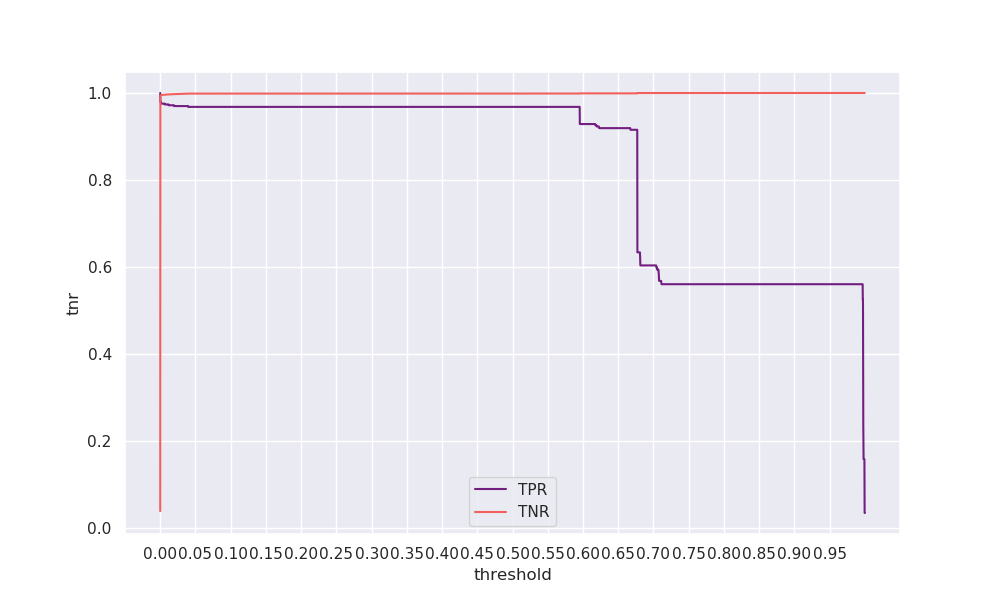

The table this chart was drawn from, first rows:
threshold, tpr, tnr, geometric_mean, arithmetic_mean
0.0, 1.0, 0.03811, 0.1952, 0.5191
0.0001, 0.9793, 0.992, 0.9857, 0.9857
0.0002, 0.9793, 0.9935, 0.9864, 0.9864
0.0003, 0.9793, 0.9941, 0.9867, 0.9867
0.0004, 0.9793, 0.9944, 0.9868, 0.9868
0.0005, 0.9793, 0.9945, 0.9869, 0.9869
0.0006, 0.9793, 0.9947, 0.987, 0.987
0.0007, 0.9793, 0.9948, 0.987, 0.9871
0.0008, 0.9793, 0.9948, 0.987, 0.9871
0.0009, 0.9793, 0.995, 0.9871, 0.9871
0.001, 0.9774, 0.995, 0.9862, 0.9862
0.0011, 0.9774, 0.9951, 0.9862, 0.9863
0.0012, 0.9756, 0.9951, 0.9853, 0.9854
0.0013, 0.9756, 0.9952, 0.9853, 0.9854
0.0014, 0.9756, 0.9952, 0.9853, 0.9854
0.0015, 0.9756, 0.9952, 0.9854, 0.9854
0.0016, 0.9756, 0.9953, 0.9854, 0.9854
0.0017, 0.9756, 0.9953, 0.9854, 0.9854
0.0018, 0.9756, 0.9953, 0.9854, 0.9855
0.0019, 0.9756, 0.9954, 0.9854, 0.9855
0.002, 0.9756, 0.9954, 0.9854, 0.9855
0.0021, 0.9756, 0.9954, 0.9854, 0.9855
0.0022, 0.9756, 0.9954, 0.9855, 0.9855
0.0023, 0.9756, 0.9954, 0.9855, 0.9855
0.0024, 0.9756, 0.9955, 0.9855, 0.9855
0.0025, 0.9756, 0.9955, 0.9855, 0.9855
0.0026, 0.9756, 0.9955, 0.9855, 0.9855
0.0027, 0.9756, 0.9955, 0.9855, 0.9855
0.0028, 0.9756, 0.9955, 0.9855, 0.9856
0.0029, 0.9756, 0.9956, 0.9855, 0.9856
0.003, 0.9756, 0.9956, 0.9855, 0.9856
0.0031, 0.9756, 0.9956, 0.9855, 0.9856
0.0032, 0.9756, 0.9956, 0.9855, 0.9856
0.0033, 0.9756, 0.9957, 0.9856, 0.9856
0.0034, 0.9756, 0.9957, 0.9856, 0.9856
0.0035, 0.9756, 0.9957, 0.9856, 0.9856
0.0036, 0.9756, 0.9957, 0.9856, 0.9856
0.0037, 0.9756, 0.9957, 0.9856, 0.9856
0.0038, 0.9756, 0.9957, 0.9856, 0.9856
0.0039, 0.9756, 0.9957, 0.9856, 0.9857
0.004, 0.9756, 0.9957, 0.9856, 0.9857
0.0041, 0.9756, 0.9958, 0.9856, 0.9857
0.0042, 0.9756, 0.9958, 0.9856, 0.9857
0.0043, 0.9756, 0.9958, 0.9856, 0.9857
0.0044, 0.9756, 0.9958, 0.9856, 0.9857
0.0045, 0.9756, 0.9958, 0.9856, 0.9857
0.0046, 0.9756, 0.9958, 0.9856, 0.9857
0.0047, 0.9756, 0.9958, 0.9856, 0.9857
0.0048, 0.9756, 0.9958, 0.9856, 0.9857
0.0049, 0.9756, 0.9958, 0.9856, 0.9857
0.005, 0.9756, 0.9959, 0.9857, 0.9857
0.0051, 0.9756, 0.9959, 0.9857, 0.9857
0.0052, 0.9756, 0.9959, 0.9857, 0.9857
0.0053, 0.9756, 0.9959, 0.9857, 0.9857
0.0054, 0.9756, 0.9959, 0.9857, 0.9857
0.0055, 0.9756, 0.9959, 0.9857, 0.9857
0.0056, 0.9756, 0.9959, 0.9857, 0.9857
0.0057, 0.9756, 0.9959, 0.9857, 0.9857
0.0058, 0.9756, 0.9959, 0.9857, 0.9858
0.0059, 0.9756, 0.9959, 0.9857, 0.9858
... 9,940 more rows
